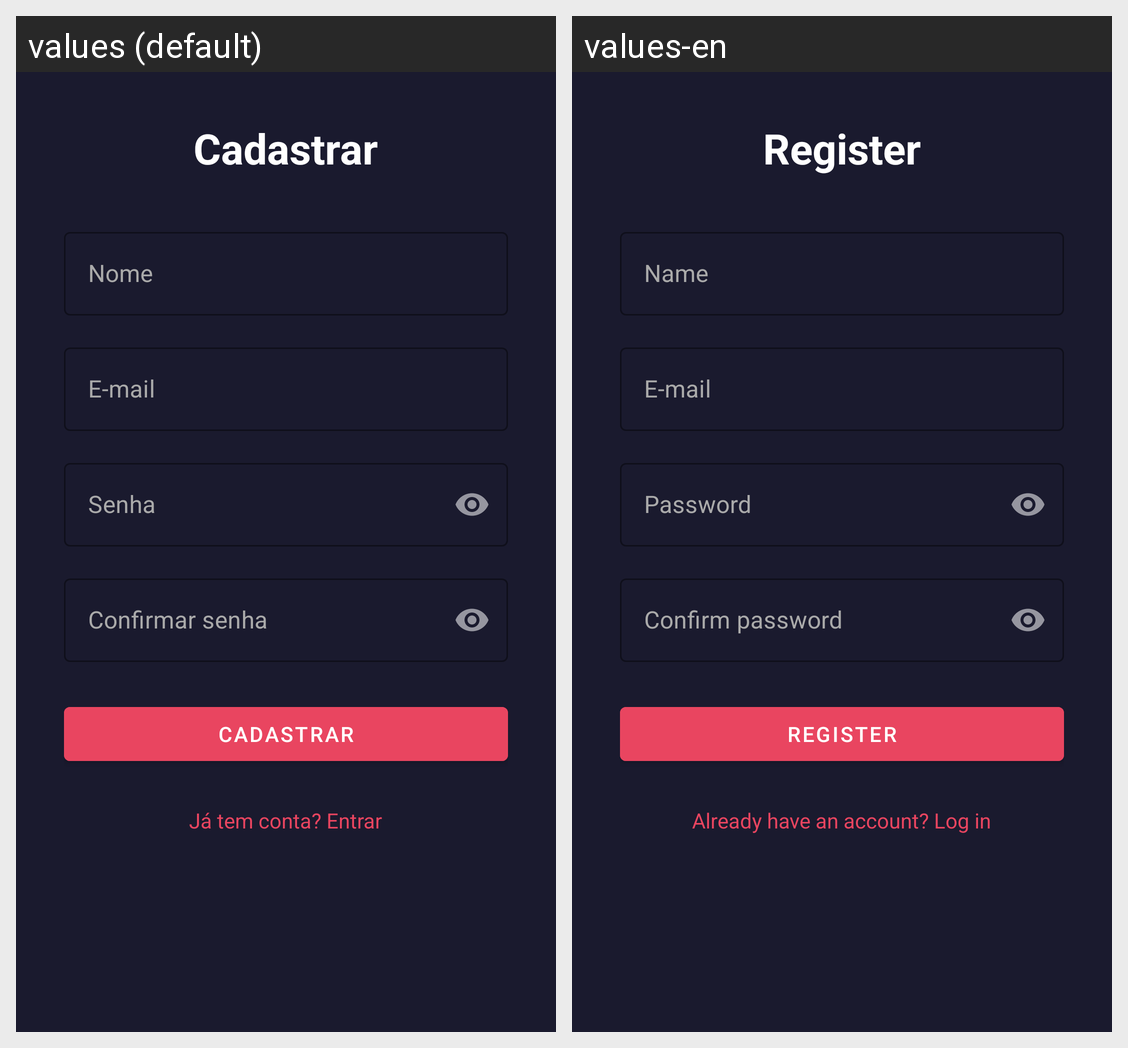

The Android screen above is rendered under two locales of the same app. Produce the string resources it draws, with the default and per-locale values.
Android screen res/layout/fragment_register.xml rendered under 2 locales, left to right: values (default), values-en. Device: Nexus 5 (rendered at 1080×1920; each locale shown at half size, 540×960, under a caption strip naming it); theme Theme.CineVault.
Strings drawn on this screen, with the default value and each locale's value (text and hints the layout hard-codes, and strings that could not be matched under every locale, appear in the picture but are not listed):

register
  values: Cadastrar
  values-en: Register

name
  values: Nome
  values-en: Name

email
  values: E-mail
  values-en: E-mail

password
  values: Senha
  values-en: Password

confirm_password
  values: Confirmar senha
  values-en: Confirm password

have_account
  values: Já tem conta? Entrar
  values-en: Already have an account? Log in
